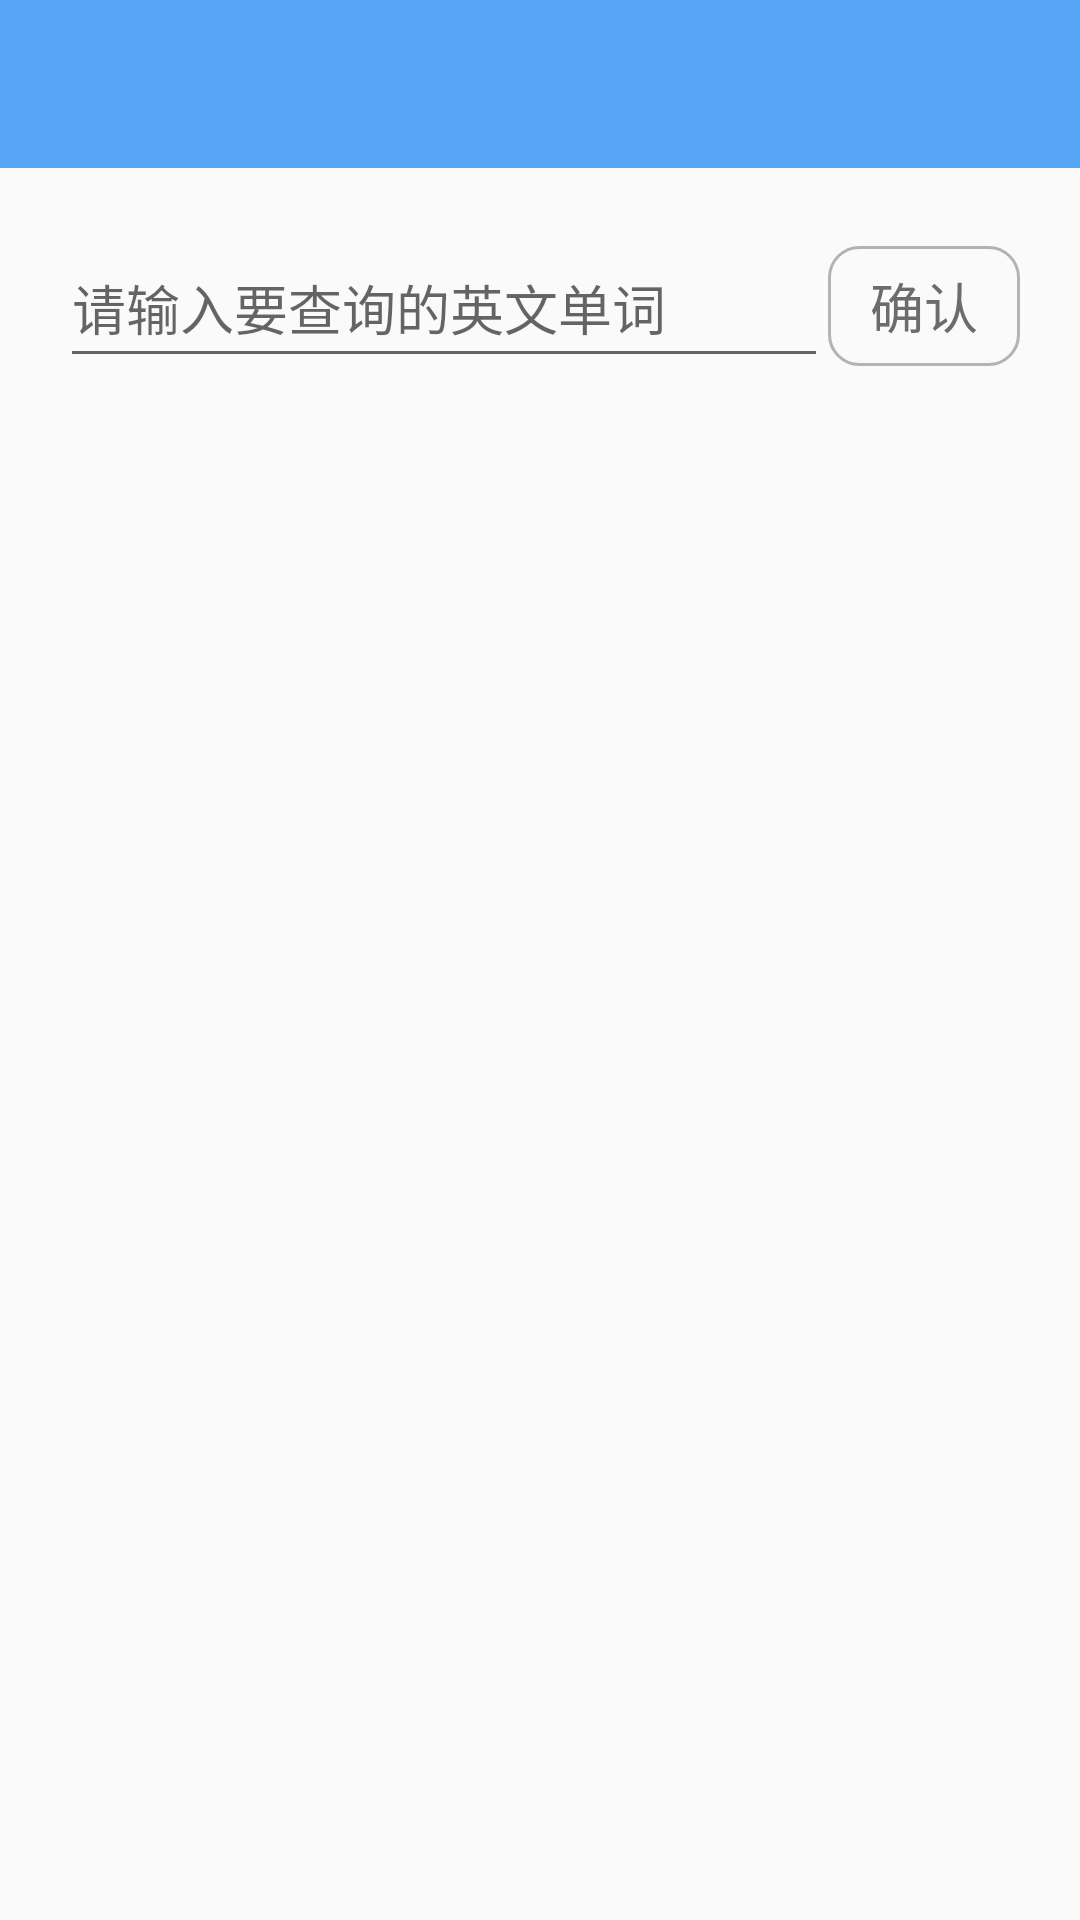

The Android layout XML behind this screen, and the referenced resources:
<!-- AndroidManifest.xml: application theme AppTheme -->
<!-- res/layout/activity_cambridge.xml -->
<?xml version="1.0" encoding="utf-8"?>
<LinearLayout xmlns:android="http://schemas.android.com/apk/res/android"
    xmlns:app="http://schemas.android.com/apk/res-auto"
    xmlns:tools="http://schemas.android.com/tools"
    android:layout_width="match_parent"
    android:layout_height="match_parent"
    android:orientation="vertical"
    tools:context="com.example.lesliewang.demo.query.CambridgeActivity">

    <com.google.android.material.appbar.AppBarLayout
        android:id="@+id/tool"
        android:layout_width="match_parent"
        android:layout_height="wrap_content"
        android:theme="@style/AppTheme.AppBarOverlay"
        tools:ignore="MissingConstraints">

        <androidx.appcompat.widget.Toolbar
            android:id="@+id/toolbar"
            android:layout_width="match_parent"
            android:layout_height="?attr/actionBarSize"
            android:background="@color/colorPrimaryDark"
            app:popupTheme="@style/AppTheme.PopupOverlay" />
    </com.google.android.material.appbar.AppBarLayout>

    <ScrollView xmlns:android="http://schemas.android.com/apk/res/android"
        xmlns:app="http://schemas.android.com/apk/res-auto"
        xmlns:tools="http://schemas.android.com/tools"
        android:layout_width="match_parent"
        android:layout_height="match_parent"
        android:padding="10dp"
        android:scrollbars="none"
        tools:context="com.example.lesliewang.demo.query.CambridgeActivity">
        <LinearLayout
            android:layout_width="match_parent"
            android:layout_height="match_parent"
            android:orientation="vertical">

            <LinearLayout
                android:layout_width="match_parent"
                android:layout_height="50dp"
                android:layout_margin="10dp"
                android:orientation="horizontal">

                <AutoCompleteTextView
                    android:id="@+id/input_act"
                    android:layout_width="0dp"
                    android:layout_height="match_parent"
                    android:layout_weight="8"
                    android:hint="请输入要查询的英文单词" />

                <Button
                    android:id="@+id/btn_enter"
                    android:layout_width="0dp"
                    android:layout_height="40dp"
                    android:layout_weight="2"
                    android:background="@drawable/text_edge"
                    android:enabled="false"
                    android:text="确认"
                    android:textColor="#6d6c6c"
                    android:textSize="18sp"/>

            </LinearLayout>

            <TextView
                android:id="@+id/input"
                android:layout_width="wrap_content"
                android:layout_height="wrap_content"
                android:layout_marginLeft="10dp"
                android:layout_marginBottom="10dp"
                android:textColor="@color/black"
                android:textSize="40sp" />


            <TextView
                android:id="@+id/output"
                android:layout_width="wrap_content"
                android:layout_height="wrap_content"
                android:layout_marginLeft="10dp"
                android:layout_marginTop="10dp"
                android:lineSpacingMultiplier="1.5"
                android:textSize="16sp" />

        </LinearLayout>
    </ScrollView>

</LinearLayout>
<!-- resources referenced by this layout -->
<resources>
  <color name="black">#101010</color>
  <color name="colorPrimaryDark">#56a5f4</color>
  <!-- drawable text_edge (drawable-v24) -->
  <?xml version="1.0" encoding="utf-8"?>
  <shape xmlns:android="http://schemas.android.com/apk/res/android">
      <gradient android:startColor="#c0000000"  android:endColor="#b9b7b7" android:angle="90" />
      <solid android:color="#00ffffff" />
      <stroke android:width="1dp" android:color="#b1b3b4" />
      <corners android:radius="10dp" />
      <padding android:left="3dp" android:top="3dp" android:right="3dp" android:bottom="3dp" />
  </shape>
  <style name="AppTheme.AppBarOverlay" parent="ThemeOverlay.AppCompat.Dark.ActionBar" />
  <style name="AppTheme.PopupOverlay" parent="ThemeOverlay.AppCompat.Light" />
  <style name="AppTheme" parent="Theme.AppCompat.Light.NoActionBar">
          
          <item name="colorPrimary">@color/colorPrimary</item>
          
          <item name="colorPrimaryDark">@color/colorPrimaryDark</item>
          
          <item name="colorAccent">@color/colorAccent</item>
      </style>
  <color name="colorPrimary">#57a6f4</color>
  <color name="colorAccent">#55a4f4</color>
</resources>
